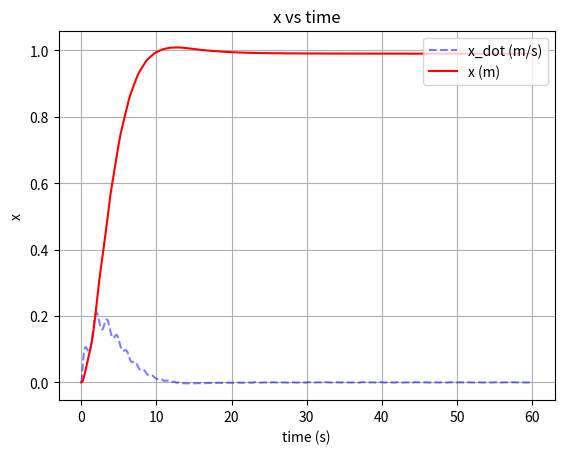
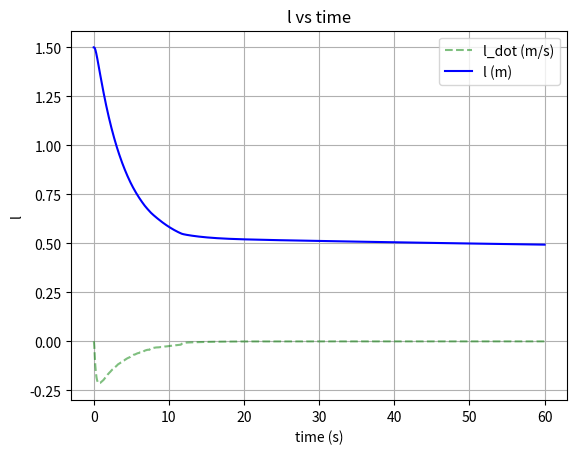
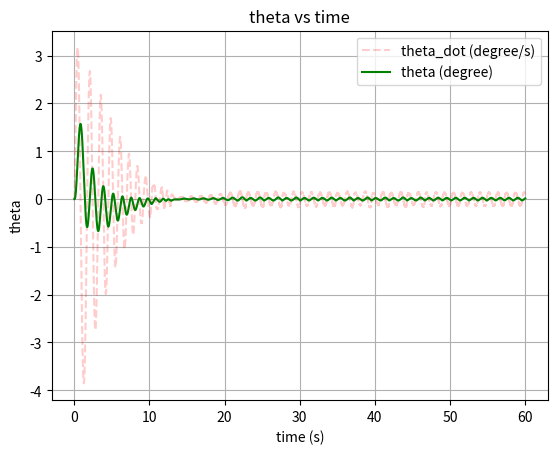
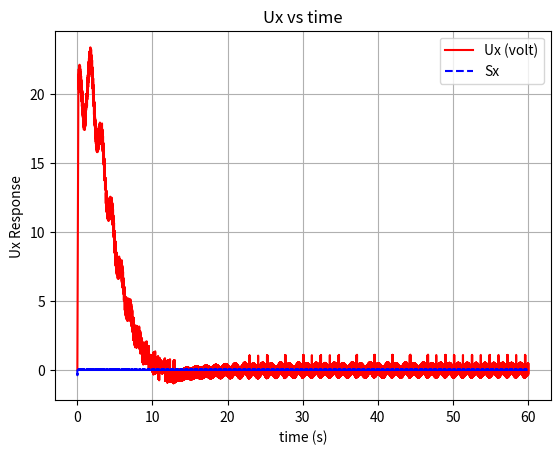
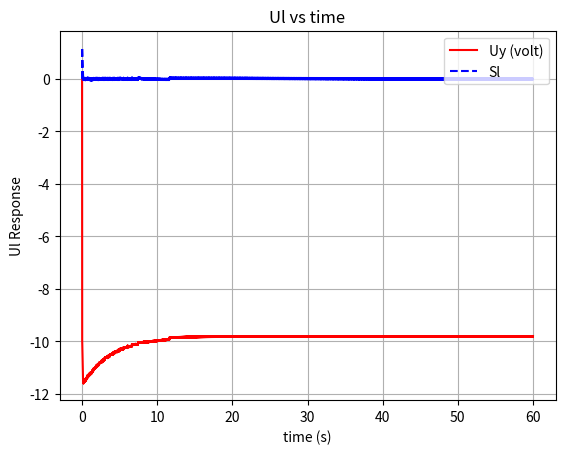
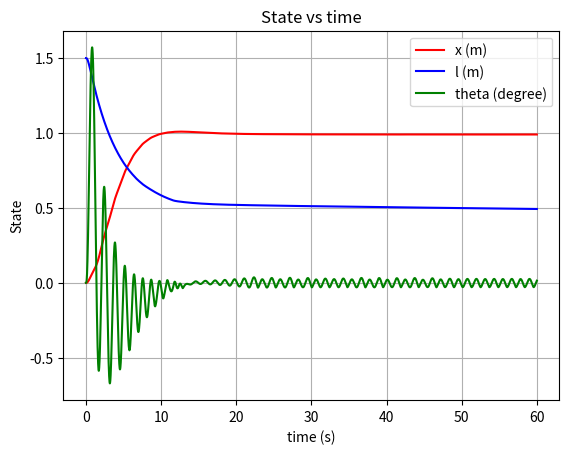

Write the Python code that produced these figures, in order.
import numpy as np
import matplotlib.pyplot as plt
import math


def sign_matrix(X):
    Y = np.zeros(X.shape)
    for i in range(X.shape[0]):
        for j in range(X.shape[1]):
            if X[i, j] > 0:
                Y[i, j] = 1
            elif X[i, j] < 0:
                Y[i, j] = -1
            else:
                Y[i, j] = 0
    return Y


# Physical Parameter
mc = 5.0
mt = 5.0
bt = 10.0
br = 10.0
g = 9.81

# Motor 1
L1 = 0.00120
R1 = 10.0
J1 = 0.00200
b1 = 0.004
rp1 = 0.04
Ke1 = 0.05
Kt1 = 0.05
K1 = 1 / (Kt1 * rp1)

# Motor 2
L2 = 0.0015
R2 = 1.0
J2 = 0.00025
b2 = 0.0001
rp2 = 0.01
Ke2 = 0.05
Kt2 = 0.05
K2 = 1 / (Kt2 * rp2)

control_limit = 24  # Volt

# Control Parameter
# Parameter for theta
lambda1 = 10.0
lambda2 = 0.0
matrix_lambda = np.matrix([[lambda1], [lambda2]])

# Parameter for x and l
alpha1 = 0.4
alpha2 = 1.2
matrix_alpha = np.matrix([[alpha1, 0.0], [0.0, alpha2]])

# Parameter for x_dot and l_dot
beta1 = 1.50
beta2 = 5.0
matrix_beta = np.matrix([[beta1, 0.0], [0.0, beta2]])

# K must be > 0
k1 = 0.02
k2 = 0.02
k = [[k1], [k2]]
# k = 0.0005

# print("matrix lambda: \n", matrix_lambda)
# print("matrix alpha: \n", matrix_alpha)
# print("matrix beta: \n", matrix_beta)
# print("k: \n", k)

# Simulation Parameter
dt = 0.005
timeout_duration = 60.0
steady_state_checking_duration_window = 1.0


y_desired = np.matrix([[1.0], [0.5], [0.0]])
y_initial = np.matrix([[0.0], [1.5], [0.0]])

x = [y_initial[0, 0]]
x_dot = [0.0]
x_dot_dot = [0.0]
l = [y_initial[1, 0]]
l_dot = [0.0]
l_dot_dot = [0.0]
theta = [y_initial[2, 0]]
theta_dot = [0.0]
theta_dot_dot = [0.0]

Ux = [0.0]
Ul = [0.0]

Sx = [0.0]
Sl = [0.0]


matrix_A = np.matrix([[0.0, 0.0], [0.0, 0.0]])
matrix_B = np.matrix([[0.0, 0.0], [0.0, 0.0]])
matrix_C = np.matrix([[0.0, 0.0], [0.0, 0.0]])
matrix_D = np.matrix([[0.0], [0.0]])
matrix_E = np.matrix([[0.0], [0.0]])
matrix_F = np.matrix([[0.0], [0.0]])

show_result = True
i = 0
while i < int(timeout_duration / dt):
    # print("i: ", i)
    # Update matrix A
    matrix_A[0, 0] = (
        L1 * J1 / (Kt1 * rp1) + L1 * rp1 * (mt + mc * np.sin(theta[i]) ** 2) / Kt1
    )
    matrix_A[0, 1] = -L1 * rp1 * mc * np.sin(theta[i]) / Kt1
    matrix_A[1, 0] = -L2 * rp2 * mc * np.sin(theta[i]) / Kt2
    matrix_A[1, 1] = L2 * J2 / (Kt2 * rp2) + L2 * rp2 * mc / Kt2

    # Update matrix B
    matrix_B[0, 0] = (
        (L1 * b1 + R1 * J1) / (Kt1 * rp1)
        + 2 * L1 * rp1 * mc * np.sin(theta[i]) * np.cos(theta[i]) * theta_dot[i] / Kt1
        + L1 * rp1 * bt / Kt1
        + R1 * rp1 * (mt + mc * np.sin(theta[i]) ** 2) / Kt1
    )
    matrix_B[0, 1] = (
        -L1 * rp1 * mc * np.cos(theta[i]) * theta_dot[i] / Kt1
        - R1 * rp1 * mc * np.sin(theta[i]) / Kt1
    )
    matrix_B[1, 0] = (
        -L2 * rp2 * mc * np.cos(theta[i]) * theta_dot[i] / Kt2
        - R2 * rp2 * mc * np.sin(theta[i]) / Kt2
    )
    matrix_B[1, 1] = (
        (L2 * b2 + R2 * J2) / (Kt2 * rp2) + L2 * rp2 * br / Kt2 + R2 * rp2 * mc / Kt2
    )

    # Update matrix C
    matrix_C[0, 0] = R1 * b1 / (Kt1 * rp1) + Ke1 / rp1 + R1 * rp1 * bt / Kt1
    matrix_C[1, 1] = R2 * b2 / (Kt2 * rp2) + Ke2 / rp2 + R2 * rp2 * br / Kt2

    # Update matrix D
    matrix_D[0, 0] = 2 * L1 * rp1 * mc * l[i] * np.sin(theta[i]) * theta_dot[i] / Kt1
    matrix_D[1, 0] = -2 * L2 * rp2 * mc * l[i] * theta_dot[i] / Kt2

    # Update matrix E
    matrix_E[0, 0] = (
        L1 * rp1 * mc * l[i] * np.cos(theta[i]) * theta_dot[i] ** 2 / Kt1
        + L1 * rp1 * mc * np.sin(theta[i]) * l_dot[i] * theta_dot[i] / Kt1
        + R1 * rp1 * mc * l[i] * np.sin(theta[i]) * theta_dot[i] / Kt1
        + L1 * rp1 * mc * g * np.cos(theta[i]) ** 2 / Kt1
        - L1 * rp1 * mc * g * np.sin(theta[i]) ** 2 / Kt1
    )

    matrix_E[1, 0] = (
        -L2 * rp2 * mc * l_dot[i] * theta_dot[i] / Kt2
        - R2 * rp2 * mc * l[i] * theta_dot[i] / Kt2
        + L2 * rp2 * mc * g * np.sin(theta[i]) / Kt2
    )

    # Update matrix F
    matrix_F[0, 0] = R1 * rp1 * mc * g * np.sin(theta[i]) * np.cos(theta[i]) / Kt1
    matrix_F[1, 0] = -R2 * rp2 * mc * g * np.cos(theta[i]) / Kt2

    q_now = np.matrix([[x[i]], [l[i]]])
    q_dot_now = np.matrix([[x_dot[i]], [l_dot[i]]])
    q_dot_dot_now = np.matrix([[x_dot_dot[i]], [l_dot_dot[i]]])
    q_desired = np.matrix([[y_desired[0, 0]], [y_desired[1, 0]]])

    sliding_surface_now = np.matrix([[Sx[i]], [Sl[i]]])
    sliding_surface_now = (
        np.matmul(matrix_alpha, (q_now - q_desired))
        + np.matmul(matrix_beta, q_dot_now)
        + q_dot_dot_now
        + matrix_lambda * theta[i]
    )

    control_now = np.matrix([[0], [0]])
    control_now = (
        np.matmul((matrix_B - np.matmul(matrix_A, matrix_beta)), q_dot_dot_now)
        + np.matmul((matrix_C - np.matmul(matrix_A, matrix_alpha)), q_dot_now)
        + matrix_D * theta_dot_dot[i]
        + (matrix_E - np.matmul(matrix_A, matrix_lambda)) * theta_dot[i]
        + matrix_F
        - k * sign_matrix(sliding_surface_now)
    )

    control_now = np.clip(control_now, -control_limit, control_limit)

    q_triple_dot_now = np.matmul(
        np.linalg.inv(matrix_A),
        (
            control_now
            - (
                matrix_B * q_dot_dot_now
                + matrix_C * q_dot_now
                + matrix_D * theta_dot_dot[i]
                + matrix_E * theta[i]
                + matrix_F
            )
        ),
    )

    x_dot_dot.append(x_dot_dot[i] + q_triple_dot_now[0, 0] * dt)
    l_dot_dot.append(l_dot_dot[i] + q_triple_dot_now[1, 0] * dt)
    theta_dot_dot_temp_ = (
        np.cos(theta[i]) * x_dot_dot[i]
        - 2 * l_dot[i] * theta_dot[i]
        - np.sin(theta[i]) * g
    ) / l[i]
    theta_dot_dot.append(theta_dot_dot_temp_)
    x_dot.append(x_dot[i] + x_dot_dot[i + 1] * dt)
    l_dot.append(l_dot[i] + l_dot_dot[i + 1] * dt)
    theta_dot.append(theta_dot[i] + theta_dot_dot[i + 1] * dt)
    x.append(x[i] + x_dot[i + 1] * dt)
    l.append(l[i] + l_dot[i + 1] * dt)
    theta.append(theta[i] + theta_dot[i + 1] * dt)

    Sx.append(sliding_surface_now[0, 0])
    Sl.append(sliding_surface_now[1, 0])

    Ux.append(control_now[0, 0])
    Ul.append(control_now[1, 0])

    # print("matrix A: \n", matrix_A)
    # print("matrix B: \n", matrix_B)
    # print("matrix C: \n", matrix_C)
    # print("matrix D: \n", matrix_D)
    # print("matrix E: \n", matrix_E)
    # print("matrix F: \n", matrix_F)

    # print("q_now: \n", q_now)
    # print("q_desired: \n", q_desired)

    # print("control_now: \n", control_now)

    # print("Inversed matrix A: \n", np.linalg.inv(matrix_A))
    # print("q_triple_dot_now: \n", q_triple_dot_now)

    # print("x: ", x[i+1])
    # print("l: ", l[i+1])
    # print("theta: ", theta[i+1])
    # print("x_dot: ", x_dot[i+1])
    # print("l_dot: ", l_dot[i+1])
    # print("theta_dot: ", theta_dot[i+1])
    # print("x_dot_dot: ", x_dot_dot[i+1])
    # print("l_dot_dot: ", l_dot_dot[i+1])
    # print("theta_dot_dot: ", theta_dot_dot[i+1])

    # print("Sx: ", Sx[i+1])
    # print("Sl: ", Sl[i+1])

    # print("Ux: ", Ux[i+1])
    # print("Ul: ", Ul[i+1])

    if i % 100 == 0:
        print("Progress: ", round(i / (timeout_duration / dt) * 100, 1), "%", end="\r")

    i += 1
    if (
        abs(x[i] - y_desired[0, 0]) > 2**16
        or abs(l[i] - y_desired[1, 0]) > 2**16
        or abs(theta[i] - abs(y_desired[2, 0])) > 2**16
    ):
        print("Simulation Failed! Divergence detected!")
        show_result = False
        break

if show_result:
    print("Simulation Completed!")

    time = np.arange(0, timeout_duration + dt, dt)
    # print(len(x))
    # print(len(time))

    # print(theta_dot_dot)

    plot_folder_path = ""

    # Plotting
    plt.figure("X Displacement")
    plt.plot(time, x_dot, "b--", label="x_dot (m/s)", alpha=0.5)
    plt.plot(time, x, "r", label="x (m)")
    plt.legend(loc="upper right")
    plt.xlabel("time (s)")
    plt.ylabel("x")
    plt.title("x vs time")
    plt.grid(True)
    plt.savefig(plot_folder_path + "x vs time.png")

    plt.figure(2)
    plt.plot(time, l_dot, "g--", label="l_dot (m/s)", alpha=0.5)
    plt.plot(time, l, "b", label="l (m)")
    plt.legend(loc="upper right")
    plt.xlabel("time (s)")
    plt.ylabel("l")
    plt.title("l vs time")
    plt.grid(True)
    plt.savefig(plot_folder_path + "l vs time.png")

    theta = [math.degrees(i) for i in theta]
    theta_dot = [math.degrees(i) for i in theta_dot]
    plt.figure(3)
    plt.plot(time, theta_dot, "r--", label="theta_dot (degree/s)", alpha=0.2)
    plt.plot(time, theta, "g", label="theta (degree)")
    plt.legend(loc="upper right")
    plt.xlabel("time (s)")
    plt.ylabel("theta")
    plt.title("theta vs time")
    plt.grid(True)
    plt.savefig(plot_folder_path + "theta vs time.png")

    plt.figure(4)
    plt.plot(time, Ux, "r", label="Ux (volt)")
    plt.plot(time, Sx, "b--", label="Sx")
    plt.legend(loc="upper right")
    plt.xlabel("time (s)")
    plt.ylabel("Ux Response")
    plt.title("Ux vs time")
    plt.grid(True)
    plt.savefig(plot_folder_path + "Ux vs time.png")

    plt.figure(5)
    plt.plot(time, Ul, "r", label="Uy (volt)")
    plt.plot(time, Sl, "b--", label="Sl")
    plt.legend(loc="upper right")
    plt.xlabel("time (s)")
    plt.ylabel("Ul Response")
    plt.title("Ul vs time")
    plt.grid(True)
    plt.savefig(plot_folder_path + "Ul vs time.png")

    plt.figure(6)
    plt.plot(time, x, "r", label="x (m)")
    plt.plot(time, l, "b", label="l (m)")
    plt.plot(time, theta, "g", label="theta (degree)")
    plt.legend(loc="upper right")
    plt.xlabel("time (s)")
    plt.ylabel("State")
    plt.title("State vs time")
    plt.grid(True)
    plt.savefig(plot_folder_path + "State vs time.png")

    # plt.show()
